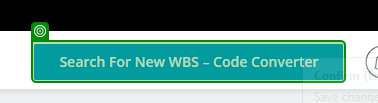
Task: Generate the Security Hash for each Client based on
their personal information
Workflow: tsts

Step 1: get-attribute of the button 'Search for New WBS - Code Converter' in window 'Dashboard - DTE - Expenses' (msedge.exe)
